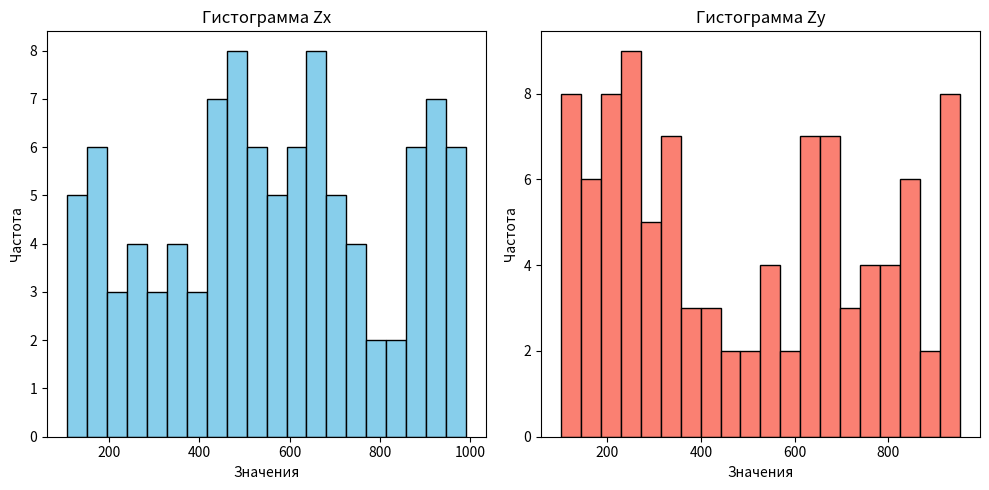

Write the Python code that produced this figure.
import math
import typing

import numpy as np
import matplotlib.pyplot as plt


def is_prime(n: typing.Union[int, float]) -> bool:
    if n <= 1:
        return False
    for i in range(2, int(n ** 0.5) + 1):
        if n % i == 0:
            return False
    return True


def generate_prime_numbers() -> list[int]:
    primes = [num for num in range(100, 1000) if is_prime(num)]
    return primes


def calculate_errors(
        data: np.array,
        expected_mean: float,
        expected_var: float,
        expected_std_dev: float
) -> tuple:
    mean = np.mean(data)
    variance = np.var(data)
    std_dev = np.std(data)

    relative_error_mean = abs(mean - expected_mean) / expected_mean
    relative_error_var = abs(variance - expected_var) / expected_var
    relative_error_std_dev = abs(std_dev - expected_std_dev) / expected_std_dev

    return relative_error_mean, relative_error_var, relative_error_std_dev


if __name__ == '__main__':
    prime_numbers = generate_prime_numbers()

    print(f"Среднее выборочное: {np.mean(prime_numbers):.2f}")
    print(f"Выборочная дисперсия: {np.var(prime_numbers):.2f}")
    print(f"Выборочное стандартное отклонение: {np.std(prime_numbers):.2f}")

    print()

    expected_mean = 550
    expected_var = 67500
    expected_std_dev = math.sqrt(expected_var)

    relative_errors = calculate_errors(
        prime_numbers,
        expected_mean,
        expected_var,
        expected_std_dev
    )

    print(
        f"Относительная погрешность по математическому ожиданию: "
        f"{relative_errors[0] * 100:.2f}%"
    )
    print(
        f"Относительная погрешность по дисперсии: "
        f"{relative_errors[1] * 100:.2f}%"
    )
    print(
        f"Относительная погрешность по стандартному отклонению: "
        f"{relative_errors[2] * 100:.2f}%"
    )
    Zx = np.random.choice(prime_numbers, size=100)
    Zy = np.random.choice(prime_numbers, size=100)

    plt.figure(figsize=(10, 5))

    plt.subplot(1, 2, 1)
    plt.hist(Zx, bins=20, color='skyblue', edgecolor='black')
    plt.title('Гистограмма Zx')
    plt.xlabel('Значения')
    plt.ylabel('Частота')

    plt.subplot(1, 2, 2)
    plt.hist(Zy, bins=20, color='salmon', edgecolor='black')
    plt.title('Гистограмма Zy')
    plt.xlabel('Значения')
    plt.ylabel('Частота')

    plt.tight_layout()
    plt.show()
